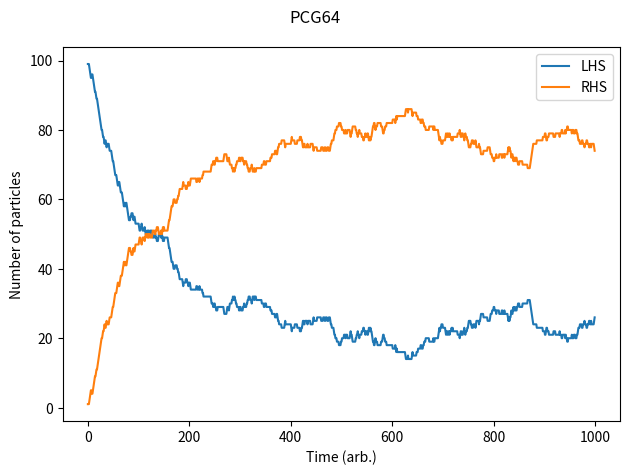

This figure's Python source:
from time import perf_counter
import numpy as np
from numpy.random import Generator, PCG64, PCG64
import matplotlib.pyplot as plt


def chisquare_test(array, bins):
    f_observed = np.histogram(array, bins)  # Split input array into M equal bins
    f_expected = np.ones(bins) * (len(array) / bins)  # Assume equal spacing in bins
    chi_square_array = [0] * bins  # Placeholding empty array
    for i in range(len(array)):
        chi_square_array[i] = (f_observed[i] - f_expected[i]) ** 2 / f_expected[
            i
        ]  # chi square equation

    return np.sum(chi_square_array)

    """Write a program to simulate a partitioned box containing N particles,
initially all on one side of the partition, with an equal probability of
any one particle moving from one side of the partition to the other in
unit time. Present your results graphically as well as textually.
    """


# Generate a random number r from a uniformly distributed set of random numbers in the interval 0 ≤ r < 1.
# Compare r to the current value of the fraction of particles n/N on the left side of the box.
# If r < n/N, move a particle from left to right, that is, let n → n - 1; otherwise, move a particle from right to left.
# Increase the time by 1.

rng = Generator(PCG64())

def simple_partition(N, M, time):

    plt.figure()

    """Simple partitioned box simulation, where particles movement is dictated only by
    the probability of moving to the other side of the partition. This method uses arrays that
    track particle positions.

    Args:
        N: Total number of particles in the box
        M: Number of particles initially on the L.H.S
        time: Length of time (arb. units)
        frac (0 <= frac <= 1): Probability of a particle moving from the L.H.S to the R.H.S
    """

    funcstarttime = perf_counter()
    Marray = np.ones(M)
    Rarray = np.zeros_like(Marray)
    tarray = np.arange(0,time,1)
    Msumarray = np.zeros(time)
    Rsumarray = np.zeros(time)

    for i in range(time):
        r = rng.integers(1,N,1)[0]
        Marray[r], Rarray[r] = Rarray[r], Marray[r]
        Msumarray[i], Rsumarray[i] = Marray.sum(), Rarray.sum()

    plt.plot(tarray, Msumarray, label = 'LHS')
    plt.plot(tarray, Rsumarray, label = 'RHS')
    funcendtime = perf_counter()
    elapsed_time = np.round((funcendtime - funcstarttime) * 1e3, 4)

    plt.xlabel("Time (arb.)")
    plt.ylabel("Number of particles")
    plt.suptitle('Lecture example, PCG64')
    plt.legend()
    plt.tight_layout()
    print(r"Simulation time = ${}ms$".format(elapsed_time))

def simple_partition_PROB(N, M, time, prob):

    plt.figure()

    """Simple partitioned box simulation, where particles movement is dictated only by
    the probability of moving to the other side of the partition. This method takes input of
    probability of passing from LHS to RHS.

    Args:
        N: Total number of particles in the box
        M: Number of particles on the L.H.S
        time: Length of time (arb. units)
        prob (0 <= prob <= 1): Desired probability of a particle moving from the L.H.S to the R.H.S
    """

    funcstarttime = perf_counter()
    Marray = np.ones(M)
    Rarray = np.zeros_like(Marray)
    tarray = np.arange(0,time,1)
    Msumarray = np.zeros(time)
    Rsumarray = np.zeros(time)
    
    for i in range(time):
        r = rng.random() # Create random float between 0 and 1
        index = rng.choice(M,1) # Create random index choice
        if 0 < r < prob: # If random float is within probability of moving
            Marray[index], Rarray[index] = 0 , 1 # Move a particle from LHS to RHS
        else: 
            Marray[index], Rarray[index] = 1 , 0 # Move a particle from RHS to LHS
        Msumarray[i], Rsumarray[i] = Marray.sum(), Rarray.sum() 
        # Sum particle no.s at each step for plotting
    funcendtime = perf_counter()
    elapsed_time = np.round((funcendtime - funcstarttime) * 1e3, 4)

    plt.plot(tarray, Msumarray, label = 'LHS')
    plt.plot(tarray, Rsumarray, label = 'RHS')
    plt.xlabel("Time (arb.)")
    plt.ylabel("Number of particles")
    plt.suptitle('PCG64')
    plt.legend()
    plt.tight_layout()
    plt.show()
    print(r"Simulation time = ${}ms$".format(elapsed_time))

simple_partition_PROB(100,100,1000,0.75)